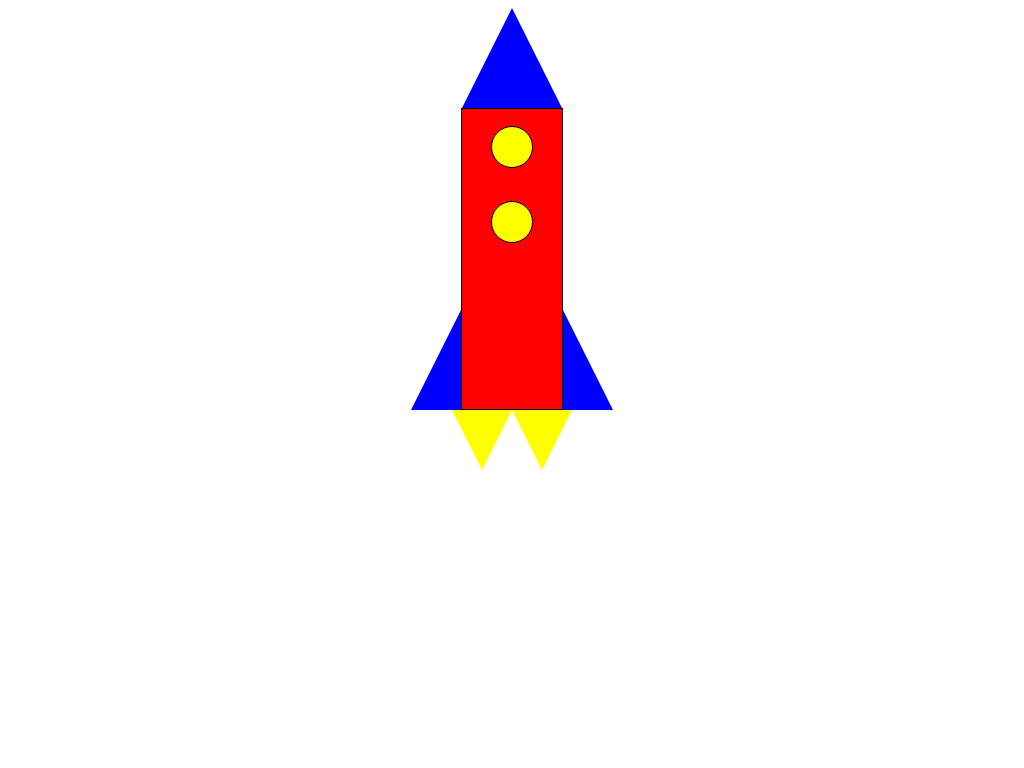

Write a web page that renders exactly this picture using CSS.

<!-- file: rocket.html -->
<!DOCTYPE html>
<html lang="en">
<head>
    <meta charset="UTF-8">
    <meta name="viewport" content="width=device-width, initial-scale=1.0">
    <link rel="stylesheet" href="rocket.css">
    <title>Rocket</title>
</head>
<body>
    <div class="tip"></div>
    <div class="rocket-center">
        <div class="left-wing"></div>
        <div class="rocket-body-container">
            <div class="rocket-body">
                <div class="circle-window"></div>
                <div class="circle-window"></div>
            </div>
            <div class="rocket-body">
            </div>
        </div>
        <div class="right-wing"></div>
    </div>
    <div class="booster-container">
        <div class="booster"></div>
        <div class="booster"></div>
    </div>
</body>
</html>

/* file: rocket.css */
body {
    display: flex;
    align-items: center;
    justify-content: center;
    flex-direction: column;
}

.tip {
    width: 0;
    height: 0;
    border-left: 50px solid transparent;
    border-right: 50px solid transparent;
    border-bottom: 100px solid blue;
}

.rocket-center {
    display: flex;
    align-items: end;
    justify-content: start;
}

.rocket-body, .rocket-body-container {
    width: 100px;
    height: 300px;
    background-color: red;
    display: flex;
    align-items: center;
    justify-content: space-around;
    flex-direction: column;
}

.rocket-body-container {
    border: 1px solid black;
}

.circle-window {
    border: 1px solid black;
    width: 40px;
    height: 40px;
    border-radius: 50%;
    background-color: yellow;
}

.left-wing {
    width: 0;
    height: 0;
    border-top: 50px solid transparent;
    border-left: 50px solid transparent;
    border-bottom: 100px solid blue;
}

.right-wing {
    width: 0;
    height: 0;
    border-top: 50px solid transparent;
    border-right: 50px solid transparent;
    border-bottom: 100px solid blue;
}

.booster-container {
    display: flex;
    align-items: center;
    justify-content: start;
}

.booster {
    width: 0;
    height: 0;
    border-left: 30px solid transparent;
    border-right: 30px solid transparent;
    border-top: 60px solid yellow;
}
